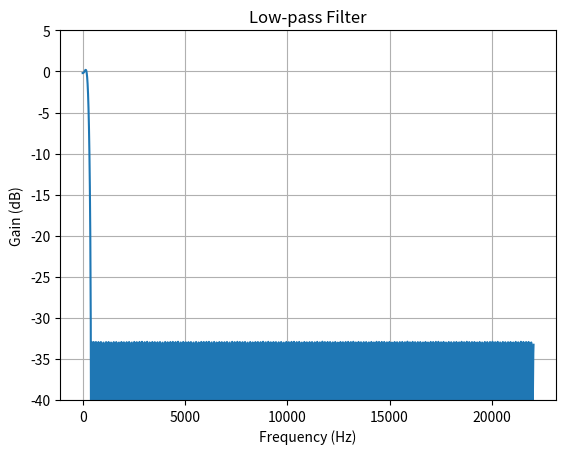

Write the Python code that produced this figure.
import numpy as np
from scipy import signal
import matplotlib.pyplot as plt

fs = 44100   # Sample rate, Hz

def plot_response(w, h, title):
    "Utility function to plot response functions"
    fig = plt.figure()
    ax = fig.add_subplot(111)
    ax.plot(w, 20*np.log10(np.abs(h)))
    ax.set_ylim(-40, 5)
    ax.grid(True)
    ax.set_xlabel('Frequency (Hz)')
    ax.set_ylabel('Gain (dB)')
    ax.set_title(title)

cutoff = 200.0    # Desired cutoff frequency, Hz
trans_width = 200  # Width of transition from pass to stop, Hz
numtaps = 351      # Size of the FIR filter.
taps = signal.remez(numtaps, [0, cutoff, cutoff + trans_width, 0.5*fs],
                    [1, 0], fs=fs)
w, h = signal.freqz(taps, [1], worN=2000, fs=fs)
plot_response(w, h, "Low-pass Filter")
plt.show()

total = 0
count = 0
ostr = "\t\t"
for tap in taps:
	ostr = ostr + " " + str(tap) + ", "
	count += 1
	total += 1
	if count >= 4:
		ostr = ostr + " // " + str(total)
		print(ostr)
		ostr = "\t\t"
		count = 0
ostr = ostr + " // " + str(total)
print(ostr)
